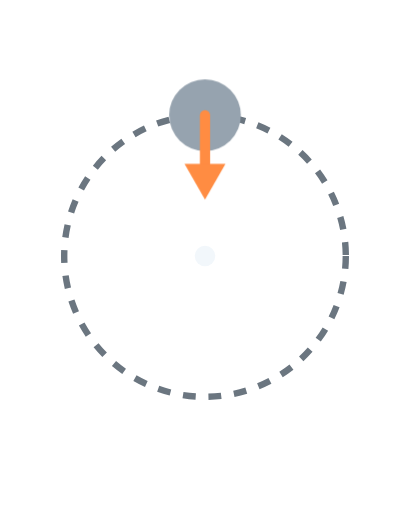
t = 0.00 s
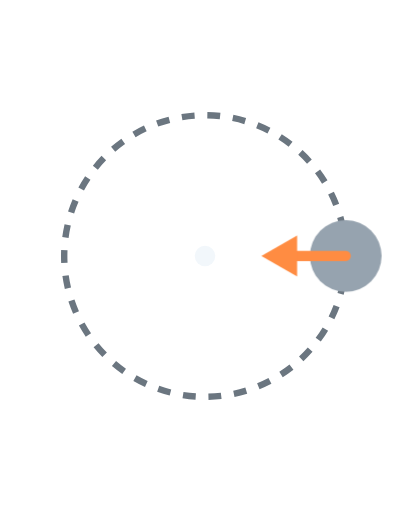
t = 0.75 s
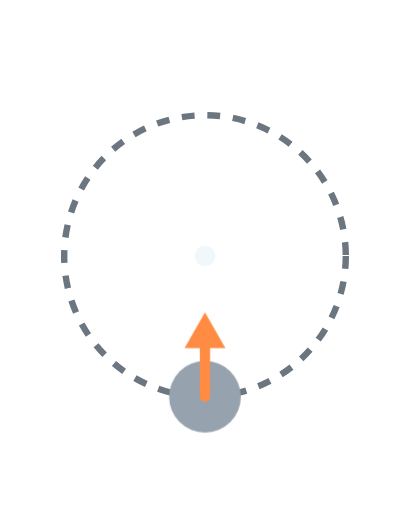
t = 1.50 s
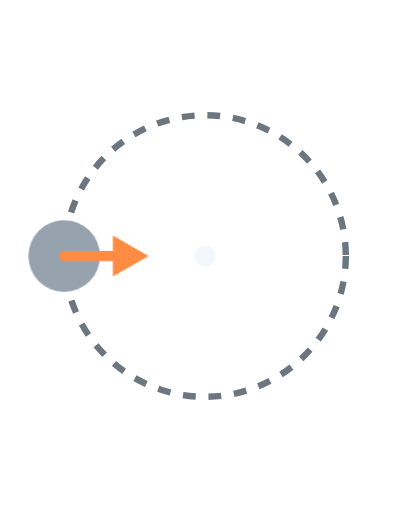
t = 2.25 s

The animated SVG that drew these frames (rendered in a browser with its animation timeline set to each time). Animation: 1 CSS @keyframes rule; one cycle of 3.00 s, repeats indefinitely.

<svg xmlns="http://www.w3.org/2000/svg" viewBox="0 0 160 200">
<style>
text { font-family: Nunito, -apple-system, 'Segoe UI', Roboto, sans-serif; font-weight: 700; fill: #F2F7FB; }

@keyframes orbit { 0% { transform: rotate(0deg); } 100% { transform: rotate(360deg); } }
#orbiter { animation: orbit 3s linear infinite; transform-origin: 80px 100px; }

</style>

<circle cx="80" cy="100" r="55" fill="none" stroke="#6B7680" stroke-width="2.5" stroke-dasharray="5 5"/>
<circle cx="80" cy="100" r="4" fill="#F2F7FB"/>
<g id="orbiter">
  <circle cx="80" cy="45" r="14" fill="#96A3AF"/>
  <line x1="80" y1="45" x2="80" y2="70" stroke="#FF8C42" stroke-width="4" stroke-linecap="round"/>
  <path d="M 72 64 L 80 78 L 88 64 Z" fill="#FF8C42"/>
</g>

</svg>
